The GitHub repository jsmit659/BioMed-Midterm contains a labelled image folder "Downsized_128x128x3" with 2 categories: DME, drusen. Examples follow, each with its label.

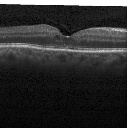
Label: DME

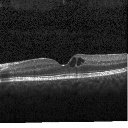
Label: DME

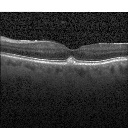
Label: drusen

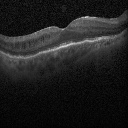
Label: DME

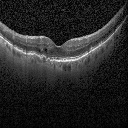
Label: drusen

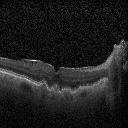
Label: drusen
